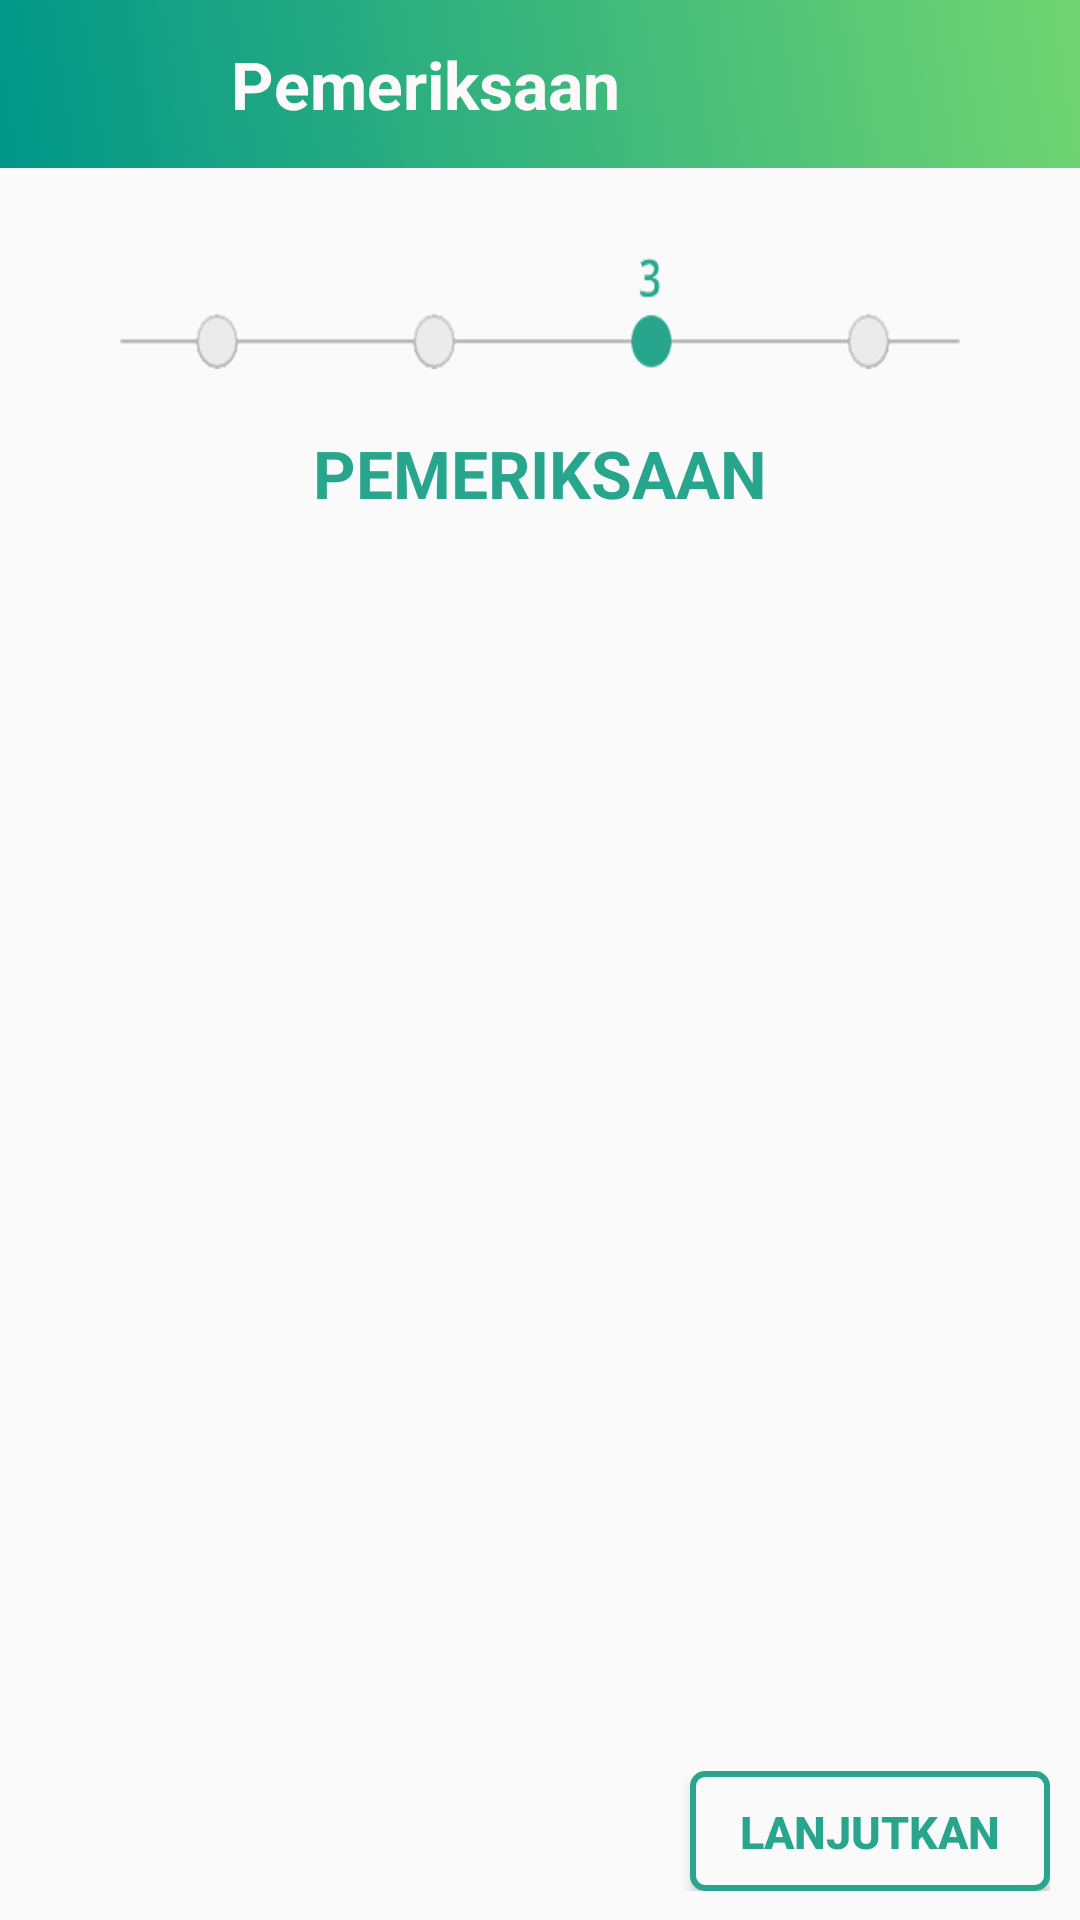

Android layout source for this screen:
<!-- AndroidManifest.xml: application theme AppTheme -->
<!-- res/layout/checkout_list_pasien2.xml -->
<?xml version="1.0" encoding="utf-8"?>
<LinearLayout
    xmlns:android="http://schemas.android.com/apk/res/android"
    xmlns:app="http://schemas.android.com/apk/res-auto"
    xmlns:tools="http://schemas.android.com/tools"
    tools:context="com.example.project.ophago.CheckoutListAnatomi2"
    android:orientation="vertical"
    android:layout_width="match_parent"
    android:layout_height="match_parent">

    <android.support.v7.widget.Toolbar
        android:id="@+id/toolbar_checkout"
        android:layout_width="match_parent"
        android:layout_height="?android:attr/actionBarSize"
        android:minHeight="?android:attr/actionBarSize"
        android:background="@drawable/gradient_color"
        app:titleTextColor="@android:color/white"
        app:popupTheme="@style/ThemeOverlay.AppCompat.Light"
        android:theme="@style/ThemeOverlay.AppCompat.Dark.ActionBar"
        android:layout_alignParentTop="true">

        <LinearLayout
            android:orientation="horizontal"
            android:layout_width="match_parent"
            android:layout_height="wrap_content">

            <ImageView
                android:layout_width="@dimen/actionbar_dimen"
                android:layout_height="@dimen/actionbar_dimen"
                android:scaleType="centerInside"
                android:id="@+id/imgCheckoutBack"
                android:src="@mipmap/ic_action_arrow_left" />

            <TextView
                style="@style/text_large_bold"
                android:layout_gravity="center_vertical"
                android:textColor="@color/White_Snow"
                android:text="Pemeriksaan" />

        </LinearLayout>

    </android.support.v7.widget.Toolbar>


<LinearLayout
        android:orientation="vertical"
        android:layout_width="match_parent"
        android:layout_height="wrap_content"
        android:layout_margin="10dp">

        <ImageView
            android:layout_marginTop="20dp"
            android:layout_marginLeft="30dp"
            android:layout_marginRight="30dp"
            android:layout_width="match_parent"
            android:layout_height="37dp"
            android:background="@drawable/tiga"/>

        <TextView
            android:layout_width="match_parent"
            android:layout_height="wrap_content"
            android:text="PEMERIKSAAN"
            android:gravity="center"
            android:textColor="@color/defaultapk"
            android:textSize="22dp"
            android:textStyle="bold"
            android:layout_marginLeft="10dp"
            android:layout_marginRight="10dp"
            android:layout_marginTop="20dp"
            android:layout_marginBottom="10dp"
            />

    </LinearLayout>

    <ListView
        android:divider="@color/defaultapk"
        android:dividerHeight="1dp"
        android:id="@+id/LsvCheckoutListAnatomiku2"
        android:layout_width="match_parent"
        android:layout_height="match_parent"
        android:layout_marginBottom="60dp">
    </ListView>

    <LinearLayout
        android:layout_width="match_parent"
        android:layout_height="wrap_content"
        android:layout_marginTop="-50dp"
        android:layout_marginRight="10dp"
        android:gravity="right">

        <Button
            android:id="@+id/btn_pasien_checkoutlistpasien_lanjut2"
            android:layout_width="120dp"
            android:layout_height="40dp"
            android:background="@drawable/slctdefaultborderbutton"
            android:text="Lanjutkan"
            android:textColor="@color/defaultapk"
            android:textSize="15dp"
            android:textStyle="bold" />

    </LinearLayout>

    
</LinearLayout>
<!-- resources referenced by this layout -->
<resources>
  <color name="White_Snow">#FFFAFA</color>
  <color name="defaultapk">#28a68d</color>
  <dimen name="actionbar_dimen">56dp</dimen>
  <!-- drawable gradient_color (drawable) -->
  <?xml version="1.0" encoding="UTF-8"?>
  <selector xmlns:android="http://schemas.android.com/apk/res/android">
      <item>
          <shape>
              <gradient
                  android:startColor="@color/md_teal_500"
                  android:endColor="@color/md_green_200"
                  android:angle="45"/>
          </shape>
      </item>
  </selector>
  <!-- drawable slctdefaultborderbutton (drawable) -->
  <?xml version="1.0" encoding="utf-8"?>
  <selector xmlns:android="http://schemas.android.com/apk/res/android">
      <item android:state_pressed="true" >
          <shape>
              <solid
                  android:color="@color/defaultapk" />
              <stroke
                  android:width="2dp"
                  android:color="@color/defaultapk" />
              <corners
                  android:radius="2dp" />
              <padding
                  android:left="10dp"
                  android:top="10dp"
                  android:right="10dp"
                  android:bottom="10dp" />
          </shape>
      </item>
      <item>
          <shape>
              <gradient
                  android:startColor="@color/md_grey_50"
                  android:endColor="@color/md_grey_50"
                  android:angle="270" />
              <stroke
                  android:width="2dp"
                  android:color="@color/defaultapk" />
              <corners
                  android:radius="4dp" />
              <padding
                  android:left="10dp"
                  android:top="10dp"
                  android:right="10dp"
                  android:bottom="10dp" />
          </shape>
      </item>
  </selector>
  <!-- drawable tiga: png bitmap (drawable-xxhdpi, 19514 bytes) -->
  <style name="text_large_bold">
          <item name="android:layout_width">wrap_content</item>
          <item name="android:layout_height">wrap_content</item>
          <item name="android:layout_marginLeft">5dp</item>
          <item name="android:layout_marginRight">5dp</item>
          <item name="android:textAppearance">?android:attr/textAppearanceLarge</item>
          <item name="android:textStyle">bold</item>
          <item name="android:text">"Large Bold"</item>
      </style>
  <style name="AppTheme" parent="Theme.AppCompat.Light.NoActionBar">
          <item name="colorPrimary">@color/defaultapk</item>
          <item name="colorPrimaryDark">@color/colorPrimaryDark</item>
          <item name="colorAccent">@color/colorAccent</item>
          <item name="colorControlHighlight">@color/colorAccent</item>
      </style>
  <color name="md_teal_500">#009688</color>
  <color name="md_green_200">#72d572</color>
  <color name="md_grey_50">#fafafa</color>
  <color name="colorPrimaryDark">#303F9F</color>
  <color name="colorAccent">#FF4081</color>
</resources>
